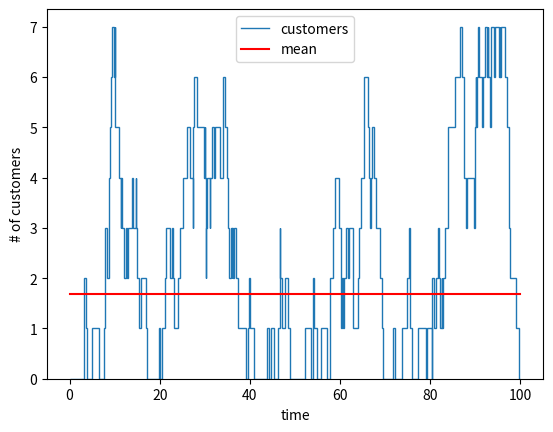

Write Python code to recreate this figure.
import matplotlib.pyplot as plt
import random

def long_run_proportion(lamda, mu, n):
    return (lamda/mu)**n*(1-lamda/mu)


lamda = 1
mu = 1.3
stop_time = 100
queue = 0
time = 0
time_n_customers = 0
timestamps = [0]
queue_length = [0]
n = 0

while time < stop_time:
    arrival_time = random.expovariate(lamda)
    queue_time = random.expovariate(mu)
    if queue == n:
        time_n_customers += min(arrival_time, queue_time)
    # if (arrival_time >= queue_time) and (queue == n):
    #     time += arrival_time
    #     queue += 1
    #     timestamps += [time]
    #     queue_length += [queue]
    if arrival_time <= queue_time:
        time += arrival_time
        queue += 1
        timestamps += [time]
        queue_length += [queue]
    else:
        time += queue_time
        queue -= 1
        if queue < 0:
            queue = 0
        timestamps += [time]
        queue_length += [queue]

queue_length.pop(-1)
timestamps[-1] = stop_time

expected_value = 0
for i in range(max(queue_length)):
    expected_value += i * long_run_proportion(lamda, mu, i)

print(expected_value)

plt.stairs(queue_length, timestamps, label='customers')
plt.plot(timestamps, [expected_value for _ in range(len(timestamps))], 'r-', label='mean')
plt.xlabel('time')
plt.ylabel('# of customers')
plt.legend()
plt.show()

print(time_n_customers/timestamps[-1], (lamda/mu)**n*(1-lamda/mu))
